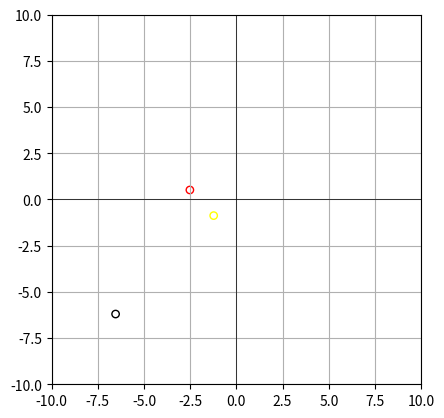

The matplotlib source for this figure:
import numpy as np
import random
import matplotlib.pyplot as plt
from matplotlib.patches import Circle
from matplotlib.animation import FuncAnimation
import time
import math


class Point: 
    def __init__(self, type):
        self.type = type
        self.coordinates = np.array([0, 0])
        self.radius = 0.2

    def create_target(self):
        x = random.uniform(-3.0, 3.0)
        y = random.uniform(-2.0, 2.0)
        self.coordinates = np.array([x, y])
        self.theta = 0
        return self.coordinates, self.theta
    
    def create_defense(self, target):
        x = random.uniform((target.coordinates[0] - self.radius) - 1.5, (target.coordinates[0] + self.radius) + 1.5)
        y = random.uniform((target.coordinates[1] - self.radius) - 1.5, (target.coordinates[1] + self.radius) + 1.5)
        self.coordinates = np.array([x, y])
        return self.coordinates
    
    def create_attack(self, target, defense):
        x_side_left = random.uniform(-9.5, (target.coordinates[0] - self.radius) - 2)
        x_side_right = random.uniform((target.coordinates[0] + self.radius) + 2, 9.5)
        y_below = random.uniform((target.coordinates[1] - self.radius) - 2, -9.5)
        y_above = random.uniform((target.coordinates[1] + self.radius) + 2, 9.5)
        x_inclusive = random.uniform(-9.5, 9.5)
        y_inclusive = random.uniform(-9.5, 9.5)
        y_below_x_inclusive = np.array([x_inclusive, y_below])
        y_above_x_inclusive = np.array([x_inclusive, y_above])
        x_left_y_inclusive = np.array([x_side_left, y_inclusive])
        x_right_y_inclusive = np.array([x_side_right, y_inclusive])

        self.coordinates = random.choice([y_below_x_inclusive, y_above_x_inclusive, x_left_y_inclusive, x_right_y_inclusive])
        return self.coordinates


class Environment:
    def __init__(self):
        self.target = Point("target")
        self.defense = Point("defense")
        self.attack = Point("attack")

        self.target.create_target()
        self.defense.create_defense(self.target)
        self.attack.create_attack(self.target, self.defense)

        # Define absolute lengths (from center to center)
        self.AT_abs_length = math.hypot(self.attack.coordinates[0] - self.target.coordinates[0], self.attack.coordinates[1] - self.target.coordinates[1])
        self.AD_abs_length = math.hypot(self.attack.coordinates[0] - self.defense.coordinates[0], self.attack.coordinates[1] - self.defense.coordinates[1])
        self.TD_abs_length = math.hypot(self.target.coordinates[0] - self.defense.coordinates[0], self.target.coordinates[1] - self.defense.coordinates[1])

        # Define attack theta
        self.length_adjacent_r = abs(self.target.coordinates[0] - self.attack.coordinates[0])
        self.attack_theta_rad = math.acos(self.length_adjacent_r / self.AT_abs_length)

        if self.attack.coordinates[0] < self.target.coordinates[0]:
            if self.attack.coordinates[1] < self.target.coordinates[1]:
                print("Attack is in the 3rd quadrant")
            else:
                print("Attack is in the 2nd quadrant")
                self.attack_theta_rad = ((2 * math.pi) - self.attack_theta_rad)
            
        else:
            if self.attack.coordinates[1] < self.target.coordinates[1]:
                print("Attack is in the 4th quadrant")
                self.attack_theta_rad = ((math.pi) - self.attack_theta_rad)
            else:
                print("Attack is in the 1st quadrant")
                self.attack_theta_rad = ((math.pi) + self.attack_theta_rad)

        self.coords = [self.target.coordinates, self.defense.coordinates, self.attack.coordinates]
        self.radii = [self.target.radius, self.defense.radius, self.attack.radius]

env_instance = Environment()
print("Target Coordinates:", env_instance.target.coordinates)
print("Defense Coordinates:", env_instance.defense.coordinates)
print("Attack Coordinates:", env_instance.attack.coordinates)
print("attack_theta:", env_instance.attack_theta_rad)

# target = Point("target")
# target.create_target()
# print("Target Coordinates:", target.coordinates)

# defense = Point("defense")
# defense.create_defense(target)
# print("Defense Coordinates:", defense.coordinates)

# attack = Point("attack")
# attack.create_attack(target, defense)
# print("Attack Coordinates:", attack.coordinates)

# ----------------------------------------------------------------------------------------------------------------------------

# coords = [target.coordinates, defense.coordinates, attack.coordinates]
# radii = [target.radius, defense.radius, attack.radius]

fig, ax = plt.subplots()
plt.xlim(-10, 10)
plt.ylim(-10, 10)
ax.set_aspect( 1 )

plt.axhline(0, color='black',linewidth=0.5)
plt.axvline(0, color='black',linewidth=0.5)
plt.grid(True)

target_area = plt.Circle((env_instance.target.coordinates[0], env_instance.target.coordinates[1]), env_instance.target.radius, color='red', fill=False)
defense_area = plt.Circle((env_instance.defense.coordinates[0], env_instance.defense.coordinates[1]), env_instance.defense.radius, color='yellow', fill=False)
attack_area = plt.Circle((env_instance.attack.coordinates[0], env_instance.attack.coordinates[1]), env_instance.attack.radius, color='black', fill=False)

ax.add_artist(target_area)
ax.add_artist(defense_area)
ax.add_artist(attack_area)

time_text = ax.text(0.05, 0.9, '', transform=ax.transAxes)  # Text to display time

# Global Clock
start_time = time.time()

def init():
    target_area.set_center((env_instance.target.coordinates[0], env_instance.target.coordinates[1]))
    target_area.set_radius(env_instance.target.radius)

    defense_area.set_center((env_instance.defense.coordinates[0], env_instance.defense.coordinates[1]))
    defense_area.set_radius(env_instance.defense.radius)

    attack_area.set_center((env_instance.attack.coordinates[0], env_instance.attack.coordinates[1]))
    attack_area.set_radius(env_instance.attack.radius)
    time_text.set_text('')
    return attack_area, time_text

def update(frame):
    current_time = time.time() - start_time
    seconds = int(current_time)
    milliseconds = int((current_time - seconds) * 1000)

    attack_coordinates_var_x = env_instance.attack.coordinates[0] + (current_time * 1) * math.cos(env_instance.attack_theta_rad)
    attack_coordinates_var_y = env_instance.attack.coordinates[1] + (current_time * 1) * math.sin(env_instance.attack_theta_rad)

    attack_area.set_center((attack_coordinates_var_x, attack_coordinates_var_y))
    attack_area.set_radius(env_instance.attack.radius)

    time_text.set_text('Time: {:02d}:{:03d}'.format(seconds, milliseconds))

    return attack_area, time_text

ani = FuncAnimation(fig, update, frames=None, init_func=init, interval=10, blit=True)

plt.show()

# # Initialize the plot elements
# target_circle = plt.Circle((0, 0), 1, color='red', fill=False)
# defense_circle = plt.Circle((0, 0), 1, color='yellow', fill=False)

# circle = plt.Circle((0, 0), 1, color='blue', fill=False)
# ax.add_artist(circle)
# ax.add_artist(target_circle)
# ax.add_artist(defense_circle)
# time_text = ax.text(0.05, 0.9, '', transform=ax.transAxes)  # Text to display time

# # Global clock
# start_time = time.time()

# def init():
#     circle.set_center((attack.coordinates[0], attack.coordinates[1])) 

#     target_circle.set_center((target.coordinates[0], target.coordinates[1])) 
#     target_circle.set_radius(target.radius)

#     defense_circle.set_center((defense.coordinates[0], defense.coordinates[1]))
#     defense_circle.set_radius(defense.radius)

#     time_text.set_text('')
#     return circle, time_text

# def update(frame):
#     current_time = time.time() - start_time
#     seconds = int(current_time)
#     milliseconds = int((current_time - seconds) * 1000)

#     attack.coordinates[0] = current_time * 1
#     attack.coordinates[1] = attack.coordinates[1]


#     circle.set_center((attack.coordinates[0], attack.coordinates[1]))  # Set the center of the circle to the new coordinates    
#     circle.set_radius(attack.radius)  # Set the radius of the circle to the new radius

#     time_text.set_text('Time: {:02d}:{:03d}'.format(seconds, milliseconds))

#     return circle, time_text

# ani = FuncAnimation(fig, update, frames=None, init_func=init, interval=10, blit=True)

# plt.show()

# # Global clock
# start_time = time.time()



# def init():
#     for i in range(len(coords)):
#         circle = plt.Circle((coords[i][0], coords[i][1]), radii[i], fill=False)
#         ax.add_artist(circle)
#         time_text.set_text('')
#     return circle, time_text

# def update(frame):
#     current_time = time.time() - start_time
#     seconds = int(current_time)
#     milliseconds = int((current_time - seconds) * 1000)

#     target.coordinates[0] = current_time * 1
#     target.coordinates[1] = 0

#     circle = plt.Circle((target.coordinates[0], target.coordinates[1]), target.radius, fill=False)

#     time_text.set_text('Time: {:02d}:{:03d}'.format(seconds, milliseconds))

#     return circle, time_text

# ani = FuncAnimation(fig, update, frames=None, init_func=init, interval=10, blit=True)


# for i in range(len(coords)):
#     circle = plt.Circle((coords[i][0], coords[i][1]), radii[i], fill=False)
#     ax.set_aspect( 1 )
#     ax.add_artist(circle)

# def update(frame):
#     current_time = time.time() - start_time
#     seconds = int(current_time)
#     milliseconds = int((current_time - seconds) * 1000)

#     time_text.set_text('Time: {:02d}:{:03d}'.format(seconds, milliseconds))
#     target.coordinates[0] = current_time * 1
#     target.coordinates[1] = 0

#     circle = plt.Circle((target.coordinates[0], target.coordinates[1]), target.radius, fill=False)

#     time_text.set_text('Time: {:02d}:{:03d}'.format(seconds, milliseconds))

#     return circle, time_text

# ani = FuncAnimation(fig, update, frames=None, init_func=None, interval=10, blit=True)


# for i in range(len(coords)):
#     circle = Circle((coords[i][0], coords[i][1]), 5, edgecolor='black', facecolor='None')

# plt.scatter(target.coordinates[0], target.coordinates[1], color='red', label='Point 1', s=10)
# plt.scatter(defense.coordinates[0], defense.coordinates[1], color='yellow', label='Point 2', s=10)
# plt.scatter(attack.coordinates[0], attack.coordinates[1], color='black', label='Point 3', s=10)


# plt.show()
